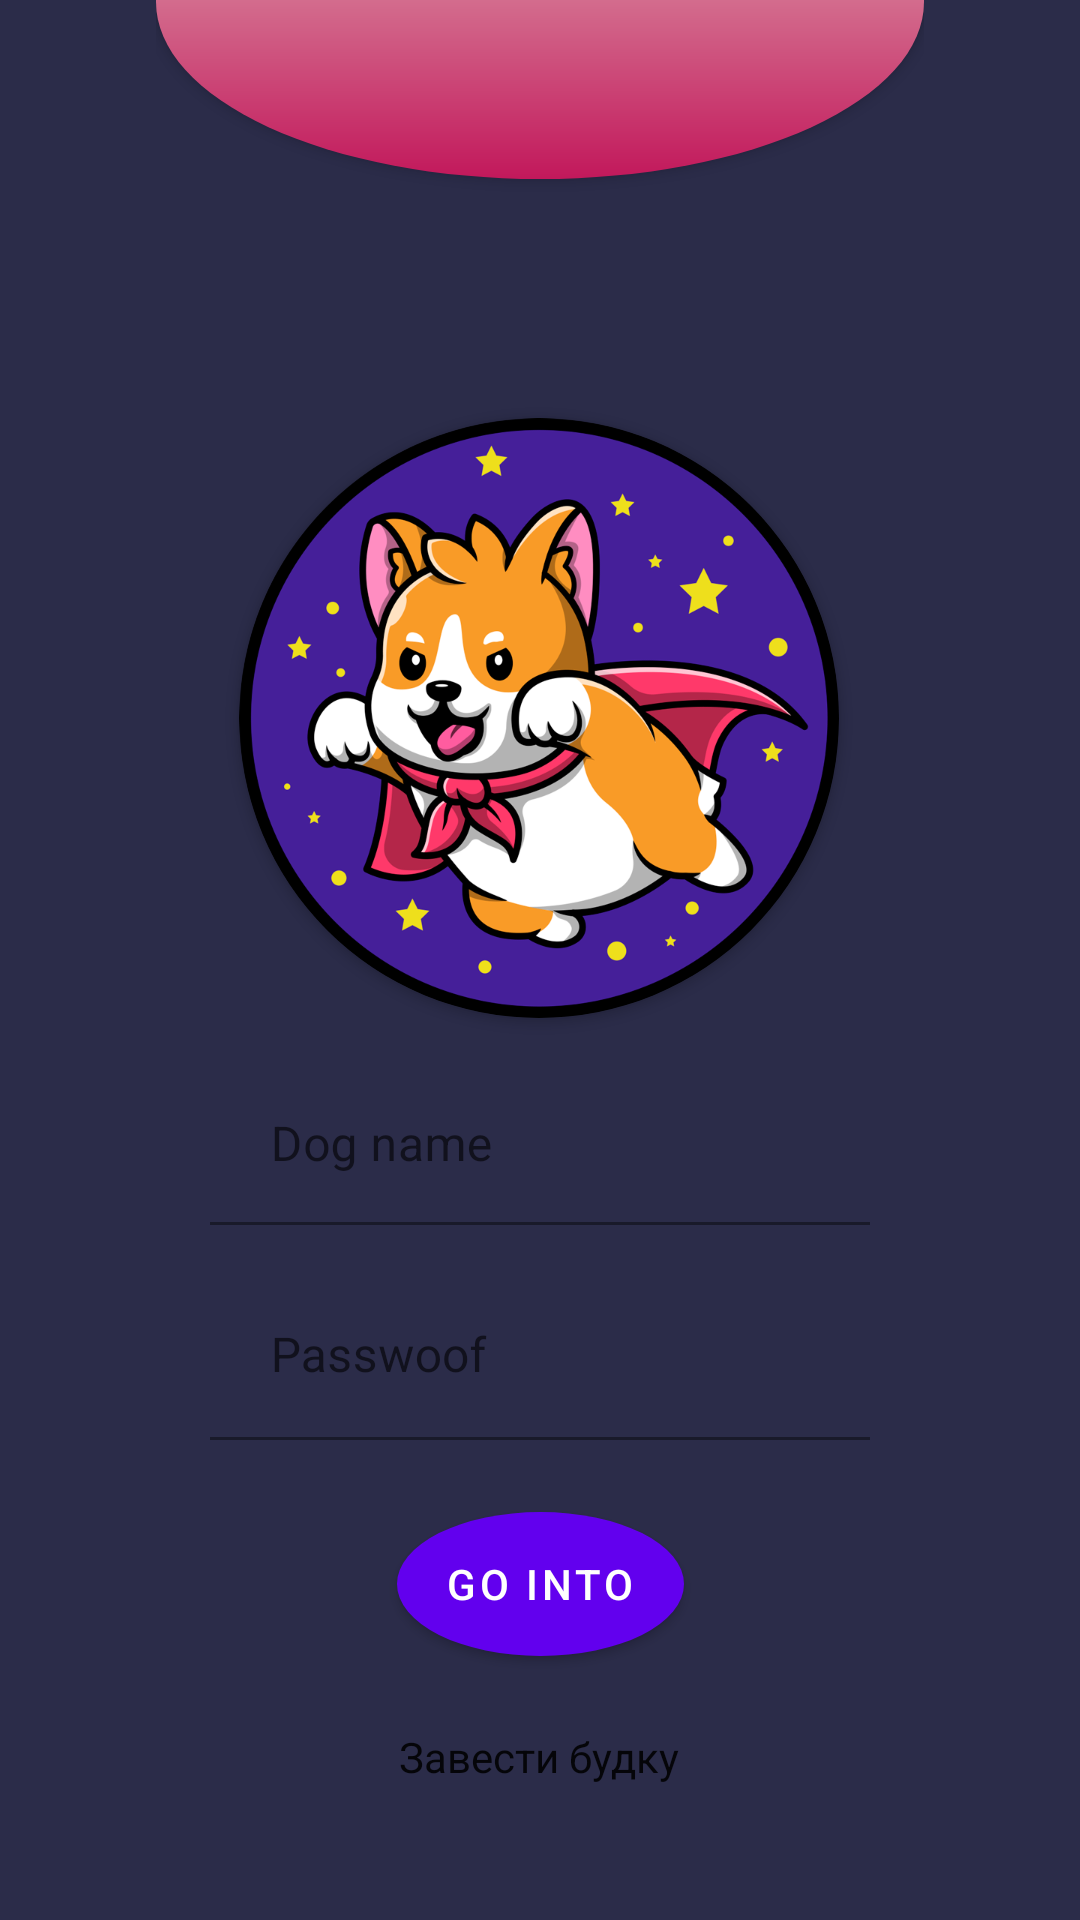

The Android layout XML behind this screen, and the referenced resources:
<!-- AndroidManifest.xml: application theme Theme.DogRam -->
<!-- res/layout/activity_main.xml -->
<?xml version="1.0" encoding="utf-8"?>
<androidx.constraintlayout.widget.ConstraintLayout xmlns:android="http://schemas.android.com/apk/res/android"
    xmlns:app="http://schemas.android.com/apk/res-auto"
    xmlns:tools="http://schemas.android.com/tools"
    android:id="@+id/ProfilePic"
    android:layout_width="match_parent"
    android:layout_height="match_parent"
    android:background="#2B2C49"
    android:clickable="true"
    android:contextClickable="true"
    android:paddingLeft="@dimen/material_clock_period_toggle_width"
    android:paddingRight="@dimen/material_clock_period_toggle_width"
    tools:context=".MainActivity">


    <Toolbar
        android:id="@+id/toolbar"
        style="@style/myCorners"
        android:layout_width="match_parent"
        android:layout_height="118dp"
        android:layout_marginTop="-59dp"
        app:layout_constraintEnd_toEndOf="parent"
        app:layout_constraintStart_toStartOf="parent"
        app:layout_constraintTop_toTopOf="parent" />

    <androidx.cardview.widget.CardView
        android:id="@+id/Logo"
        android:layout_width="200dp"
        android:layout_height="200dp"
        android:layout_marginTop="80dp"
        android:backgroundTint="@android:color/transparent"
        android:foreground="@drawable/dogg"
        android:pointerIcon="cell"
        app:cardCornerRadius="100dp"
        app:layout_constraintEnd_toEndOf="parent"
        app:layout_constraintHorizontal_bias="0.497"
        app:layout_constraintStart_toStartOf="parent"
        app:layout_constraintTop_toBottomOf="@+id/toolbar" />

    <com.google.android.material.textfield.TextInputLayout
        android:id="@+id/grd1"
        android:layout_width="220dp"
        android:layout_height="wrap_content"
        android:layout_marginTop="16dp"
        app:layout_constraintEnd_toEndOf="parent"
        app:layout_constraintStart_toStartOf="parent"
        app:layout_constraintTop_toBottomOf="@+id/Logo">

        <EditText
            android:id="@+id/LoginName"
            android:layout_width="match_parent"
            android:layout_height="53dp"
            android:background="@color/bg"
            android:ems="10"
            android:hint=" Dog name"
            android:inputType="textPersonName"
            app:layout_constraintEnd_toEndOf="parent"
            app:layout_constraintStart_toStartOf="parent"
            app:layout_constraintTop_toBottomOf="@+id/ProfileRegPic" />

    </com.google.android.material.textfield.TextInputLayout>

    <com.google.android.material.textfield.TextInputLayout
        android:id="@+id/linearLayout"
        android:layout_width="wrap_content"
        android:layout_height="wrap_content"
        android:layout_marginTop="16dp"
        app:layout_constraintEnd_toEndOf="parent"
        app:layout_constraintStart_toStartOf="parent"
        app:layout_constraintTop_toBottomOf="@+id/grd1">

        <EditText
            android:id="@+id/PassAuth"
            android:layout_width="220dp"
            android:layout_height="match_parent"
            android:background="@color/bg"
            android:ems="10"
            android:hint=" Passwoof"
            android:inputType="textPassword" />


    </com.google.android.material.textfield.TextInputLayout>

    <Button
        android:id="@+id/AuthButt"
        android:layout_width="wrap_content"
        android:layout_height="wrap_content"
        android:layout_marginTop="24dp"
        android:backgroundTint="#D66D94"
        android:foregroundTint="#FFFFFF"
        android:text="Go into"
        android:textColor="#FFFFFF"
        app:cornerRadius="35dp"
        app:layout_constraintEnd_toEndOf="parent"
        app:layout_constraintStart_toStartOf="parent"
        app:layout_constraintTop_toBottomOf="@+id/linearLayout" />

    <CheckedTextView
        android:id="@+id/RegistrationAddr"
        android:layout_width="wrap_content"
        android:layout_height="wrap_content"
        android:layout_marginTop="24dp"
        android:clickable="true"
        android:longClickable="true"
        android:onClick="RegHome"
        android:text="Завести будку"
        app:layout_constraintEnd_toEndOf="parent"
        app:layout_constraintHorizontal_bias="0.498"
        app:layout_constraintStart_toStartOf="parent"
        app:layout_constraintTop_toBottomOf="@+id/AuthButt" />

</androidx.constraintlayout.widget.ConstraintLayout>
<!-- resources referenced by this layout -->
<resources>
  <color name="bg">#2B2C49</color>
  <!-- drawable dogg: png bitmap (drawable, 197642 bytes) -->
  <style name="myCorners" parent="Widget.MaterialComponents.Button">
          <item name="android:background">@drawable/drawblbut</item>
      </style>
  <style name="Theme.DogRam" parent="Theme.MaterialComponents.DayNight.NoActionBar">
          
          <item name="colorPrimary">@color/purple_500</item>
          <item name="colorPrimaryVariant">#00CA0000</item>
          <item name="colorOnPrimary">@color/white</item>
          
          <item name="colorSecondary">@color/teal_200</item>
          <item name="colorSecondaryVariant">@color/teal_700</item>
          <item name="colorOnSecondary">@color/black</item>
          
          <item name="android:statusBarColor">?attr/colorPrimaryVariant</item>
          
          <item name="buttonStyle">@style/myCorners</item>
      </style>
  <!-- drawable drawblbut (drawable) -->
  <?xml version="1.0" encoding="utf-8"?>
  <shape xmlns:android="http://schemas.android.com/apk/res/android"
      android:shape="oval">
      <gradient android:startColor="#E4BEBE"
          android:angle="30"
          android:endColor="#C2185B"/>
  </shape>
  <color name="purple_500">#FF6200EE</color>
  <color name="white">#FFFFFFFF</color>
  <color name="teal_200">#FF03DAC5</color>
  <color name="teal_700">#FF018786</color>
  <color name="black">#FF000000</color>
</resources>
